Labelled photos from "data", an image-classification folder in cho0h5/coin-detection. The possible labels are: 100 won coin, 10 won coin, 500 won coin, 50 won coin.

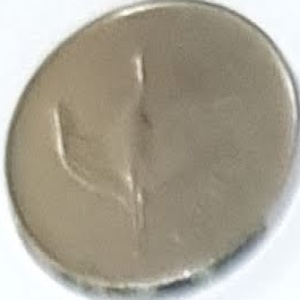
Label: 500 won coin

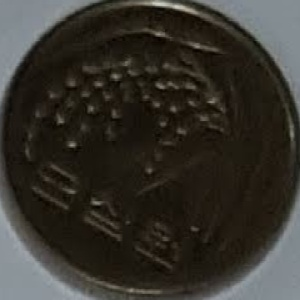
Label: 50 won coin

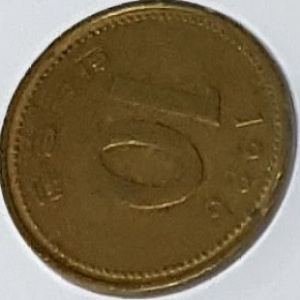
Label: 10 won coin

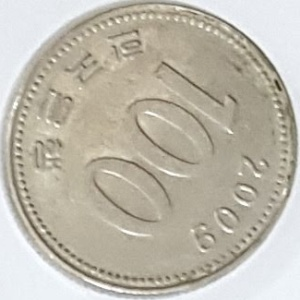
Label: 100 won coin

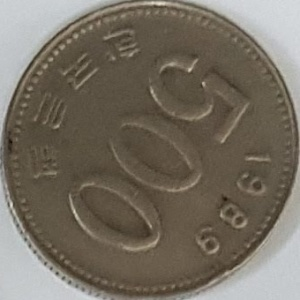
Label: 500 won coin

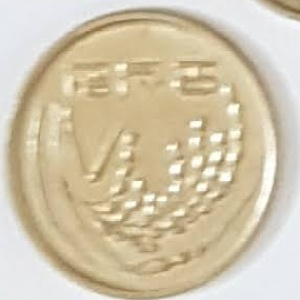
Label: 50 won coin
